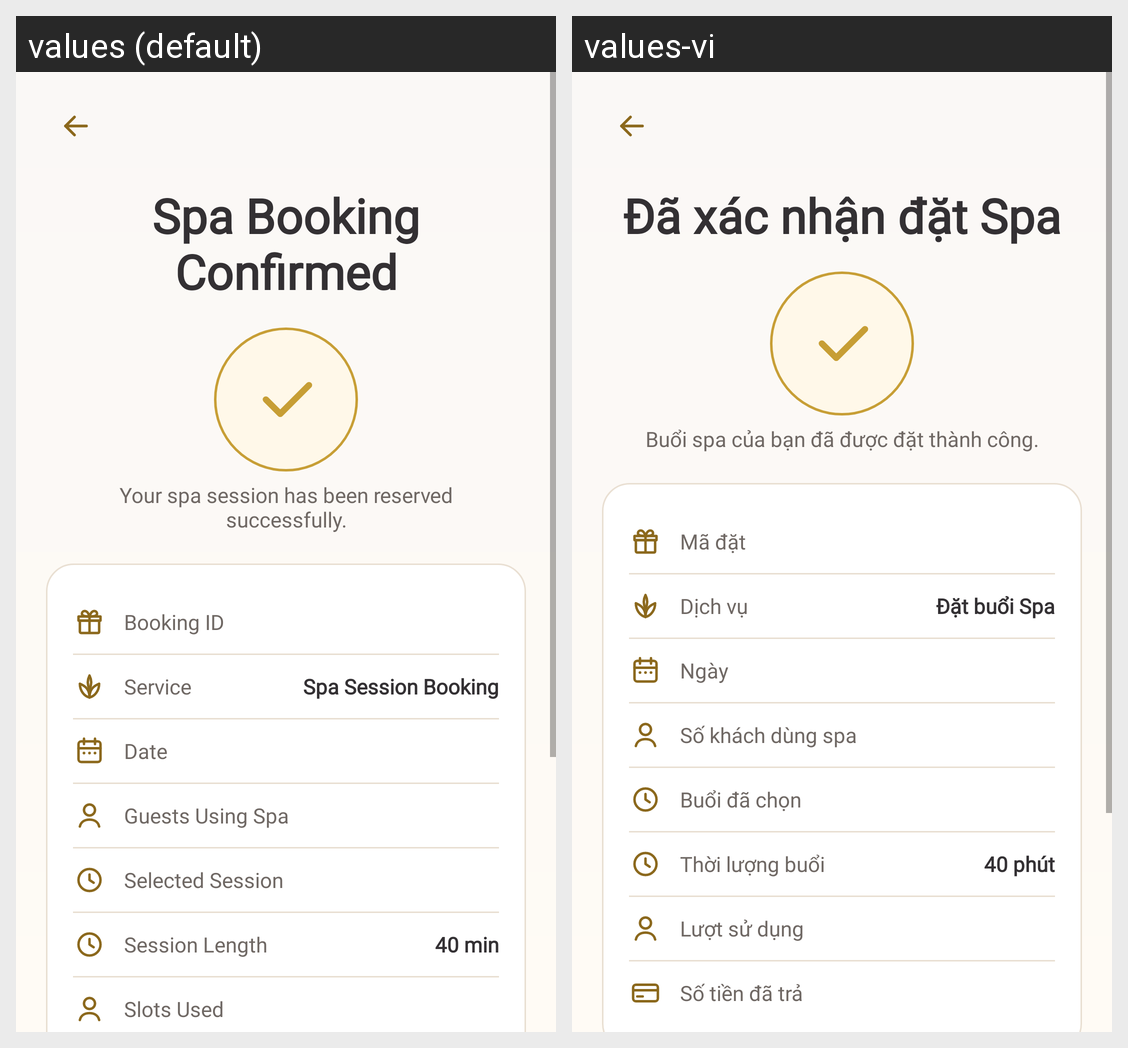

The Android screen above is rendered under two locales of the same app. Produce the string resources it draws, with the default and per-locale values.
Android screen res/layout/activity_spa_confirm.xml rendered under 2 locales, left to right: values (default), values-vi. Device: Nexus 5 (rendered at 1080×1920; each locale shown at half size, 540×960, under a caption strip naming it); theme Theme.Solrepo.
Strings drawn on this screen, with the default value and each locale's value (text and hints the layout hard-codes, and strings that could not be matched under every locale, appear in the picture but are not listed):

spa_confirm_title
  values: Spa Booking Confirmed
  values-vi: Đã xác nhận đặt Spa

spa_confirm_subtitle
  values: Your spa session has been reserved successfully.
  values-vi: Buổi spa của bạn đã được đặt thành công.

spa_confirm_booking_id
  values: Booking ID
  values-vi: Mã đặt

spa_confirm_service
  values: Service
  values-vi: Dịch vụ

spa_session_card_title
  values: Spa Session Booking
  values-vi: Đặt buổi Spa

spa_confirm_date
  values: Date
  values-vi: Ngày

spa_confirm_guests
  values: Guests Using Spa
  values-vi: Số khách dùng spa

spa_confirm_session
  values: Selected Session
  values-vi: Buổi đã chọn

spa_confirm_length
  values: Session Length
  values-vi: Thời lượng buổi

spa_confirm_length_value
  values: 40 min
  values-vi: 40 phút

spa_confirm_slots
  values: Slots Used
  values-vi: Lượt sử dụng
